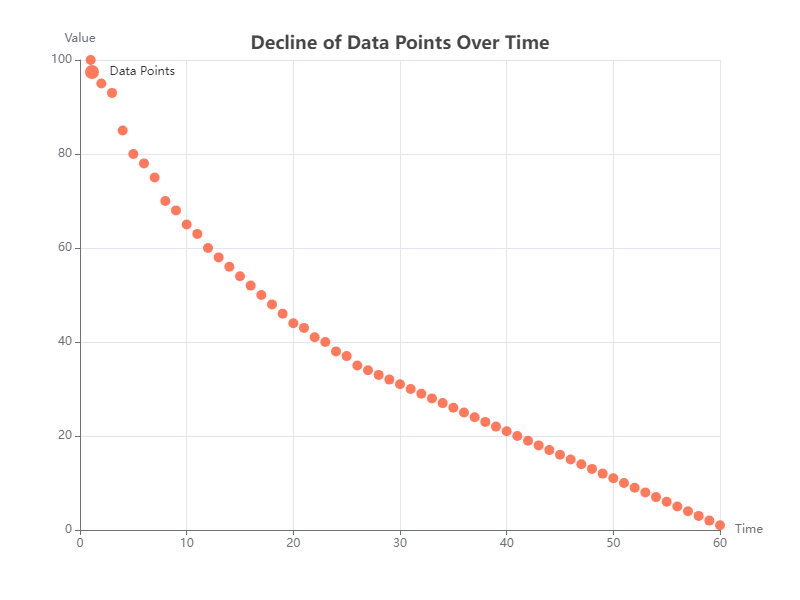

The table this chart was drawn from, first rows:
X, Y
1, 100
2, 95
3, 93
4, 85
5, 80
6, 78
7, 75
8, 70
9, 68
10, 65
11, 63
12, 60
13, 58
14, 56
15, 54
16, 52
17, 50
18, 48
19, 46
20, 44
21, 43
22, 41
23, 40
24, 38
25, 37
26, 35
27, 34
28, 33
29, 32
30, 31
31, 30
32, 29
33, 28
34, 27
35, 26
36, 25
37, 24
38, 23
39, 22
40, 21
41, 20
42, 19
43, 18
44, 17
45, 16
46, 15
47, 14
48, 13
49, 12
50, 11
51, 10
52, 9
53, 8
54, 7
55, 6
56, 5
57, 4
58, 3
59, 2
60, 1
